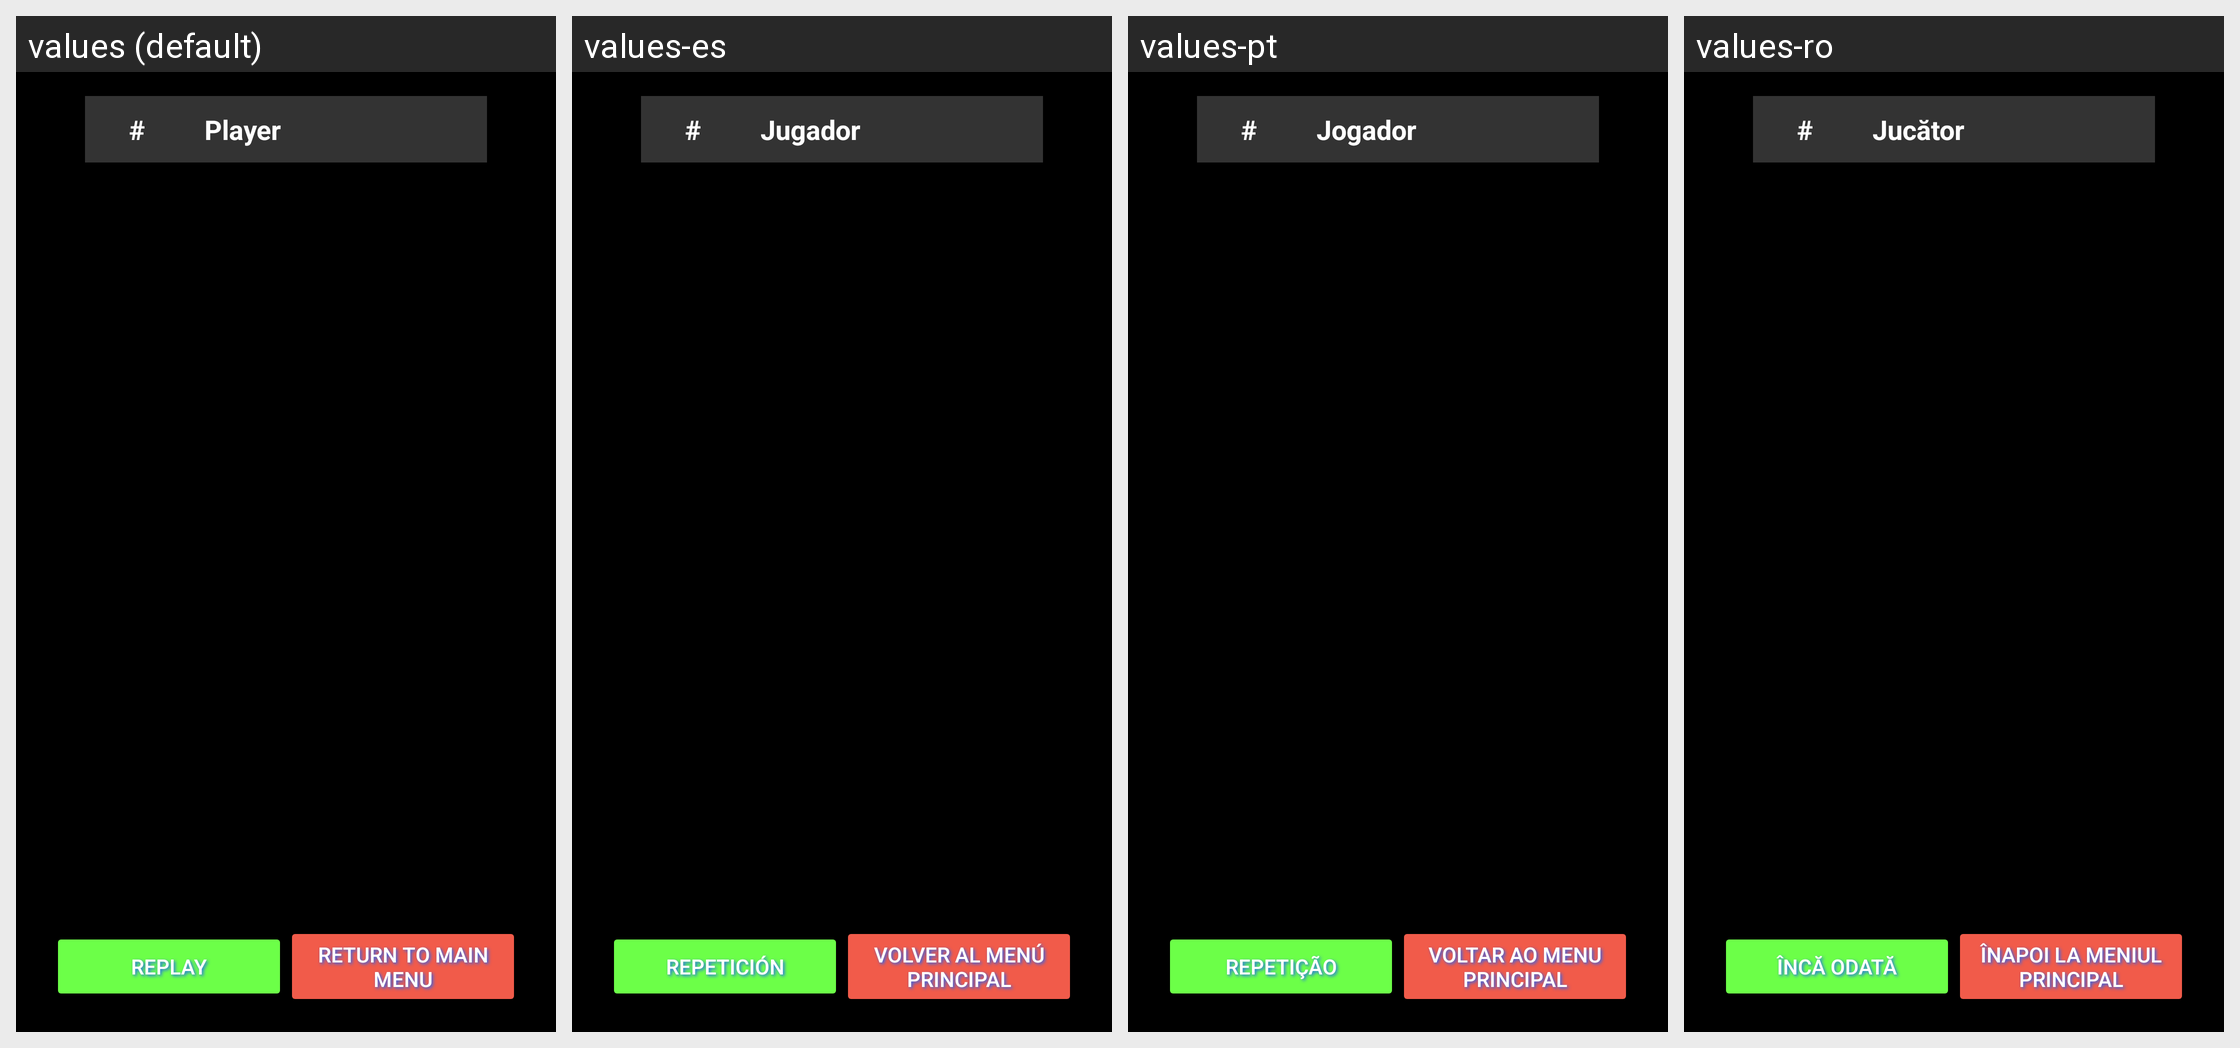

Locale-by-locale string values for the Android screen shown in this grid:
Android screen res/layout/activity_game_over.xml rendered under 4 locales, left to right: values (default), values-es, values-pt, values-ro. Device: Nexus 5 (rendered at 1080×1920; each locale shown at half size, 540×960, under a caption strip naming it); theme Theme.SayWhat.
Strings drawn on this screen, with the default value and each locale's value (text and hints the layout hard-codes, and strings that could not be matched under every locale, appear in the picture but are not listed):

numberrank
  values: #
  values-es: #  [not translated; the default value is used]
  values-pt: #  [not translated; the default value is used]
  values-ro: #  [not translated; the default value is used]

player_leaderboard
  values: Player
  values-es: Jugador
  values-pt: Jogador
  values-ro: Jucător

replay
  values: Replay
  values-es: Repetición
  values-pt: Repetição
  values-ro: Încă odată

return_main_menu
  values: Return to Main Menu
  values-es: Volver al menú principal
  values-pt: Voltar ao Menu Principal
  values-ro: Înapoi la Meniul Principal
